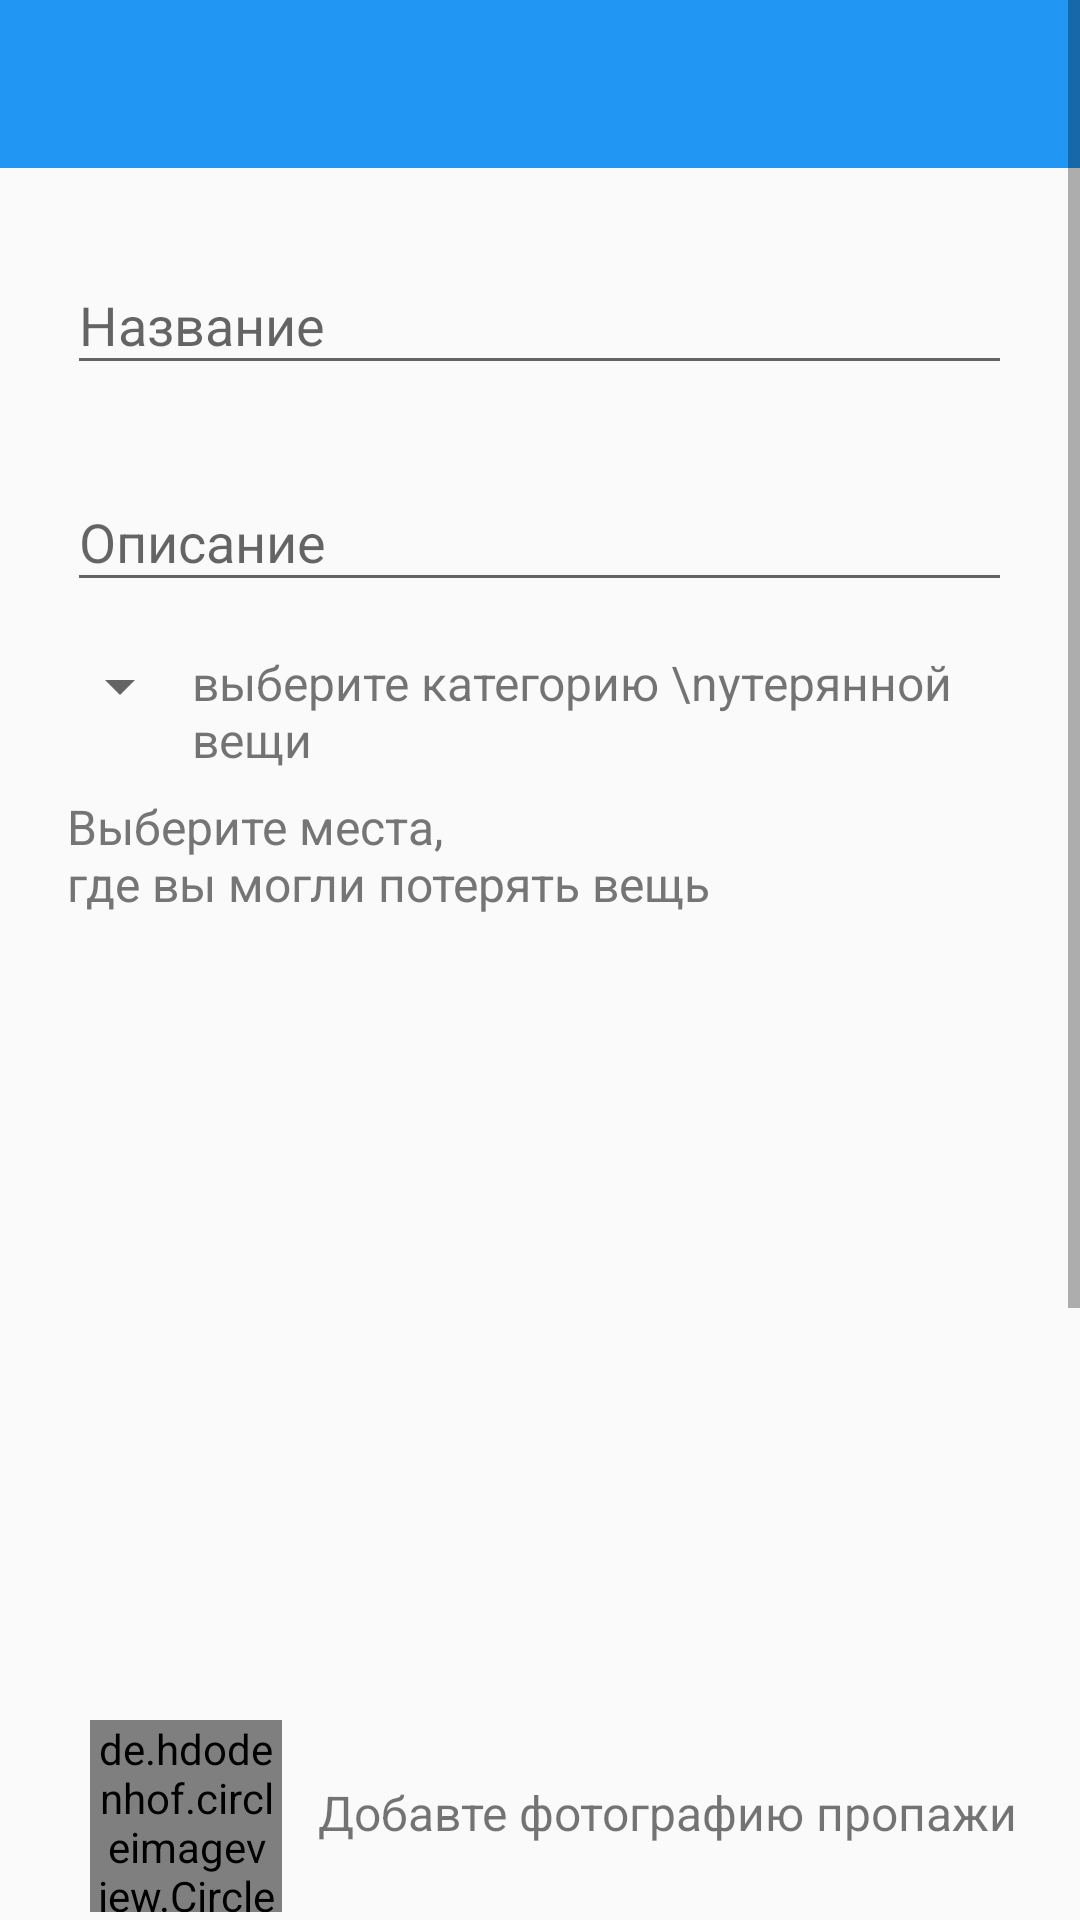

Layout XML and referenced resources for this Android screen:
<!-- AndroidManifest.xml: application theme AppTheme -->
<!-- res/layout/add_item_fragment.xml -->
<?xml version="1.0" encoding="utf-8"?>
<ScrollView
    xmlns:android="http://schemas.android.com/apk/res/android"
    xmlns:app="http://schemas.android.com/apk/res-auto" xmlns:tools="http://schemas.android.com/tools"
    android:orientation="vertical"
    android:layout_width="match_parent"
    android:layout_height="match_parent">
    <RelativeLayout
        android:layout_width="match_parent"
        android:layout_height="wrap_content">

        <com.google.android.material.appbar.AppBarLayout
            android:id="@+id/appbar"
            android:layout_width="match_parent"
            android:background="@color/colorPrimary"
            android:theme="@style/Base.Theme.AppCompat.Light.DarkActionBar"
            android:layout_height="wrap_content">

            <androidx.appcompat.widget.Toolbar
                android:id="@+id/toolbar"
                app:titleTextColor="@color/colorWhite"
                android:layout_width="match_parent"
                android:layout_height="?actionBarSize">

            </androidx.appcompat.widget.Toolbar>
        </com.google.android.material.appbar.AppBarLayout>

        <com.google.android.material.textfield.TextInputLayout
            android:id="@+id/ti_name"
            android:layout_width="wrap_content"
            android:layout_height="wrap_content"
            android:layout_below="@+id/appbar"
            android:layout_centerHorizontal="true"
            android:layout_marginTop="20dp">
            <EditText
                android:id="@+id/et_name"
                android:layout_width="wrap_content"
                android:layout_height="wrap_content"
                android:ems="15"
                android:ellipsize="end"
                android:maxLines="1"
                android:hint="Название"
                />
        </com.google.android.material.textfield.TextInputLayout>

        <com.google.android.material.textfield.TextInputLayout
            android:id="@+id/ti_title"
            android:layout_width="wrap_content"
            android:layout_height="wrap_content"
            android:layout_below="@+id/ti_name"
            android:layout_centerHorizontal="true"
            android:layout_marginTop="20dp">
            <EditText
                android:id="@+id/et_title"
                android:layout_width="wrap_content"
                android:layout_height="wrap_content"
                android:ems="15"
                android:ellipsize="end"
                android:maxLines="1"
                android:hint="@string/description"
                />
        </com.google.android.material.textfield.TextInputLayout>

        <Spinner
            android:id="@+id/spinner"
            android:layout_below="@id/ti_title"
            android:layout_marginStart="16dp"
            android:layout_marginTop="16dp"
            android:layout_width="wrap_content"
            android:layout_height="wrap_content"/>

        <TextView
            android:id="@+id/tv_choose_item_in_spinner"
            android:layout_width="wrap_content"
            android:layout_height="wrap_content"
            android:layout_toEndOf="@id/spinner"
            android:layout_alignTop="@+id/spinner"
            android:minLines="2"
            android:textSize="16sp"
            android:text="выберите категорию \nутерянной вещи"/>

        <TextView
            android:id="@+id/tv_depositors"
            android:layout_width="wrap_content"
            android:layout_height="wrap_content"
            android:layout_below="@id/spinner"
            android:layout_marginTop="24dp"
            android:layout_alignStart="@+id/ti_title"
            android:textSize="16sp"
            android:textColor="@color/colorSecondaryText"
            android:layout_marginBottom="8dp"
            android:minLines="2"
            android:text="@string/place_discription"/>

        <androidx.recyclerview.widget.RecyclerView
            android:id="@+id/recycler_view"
            android:layout_width="match_parent"
            android:layout_height="240dp"
            android:layout_below="@+id/tv_depositors"
            android:layout_marginStart="24dp"
            android:layout_marginEnd="24dp"
            android:nestedScrollingEnabled="true"
            tools:listitem="@layout/place_item"/>


        <de.hdodenhof.circleimageview.CircleImageView
            android:id="@+id/iv_photo"
            android:layout_width="64dp"
            android:layout_height="64dp"
            android:layout_marginTop="20dp"
            android:layout_marginStart="30dp"
            android:layout_below="@+id/recycler_view"
            android:src="@drawable/ic_empty_profile_photo_24dp"
            app:civ_border_width="1dp"
            app:civ_border_color="#FF000000"
            />

        <TextView
            android:id="@+id/date_picker_title"
            android:layout_width="wrap_content"
            android:layout_height="wrap_content"
            android:layout_below="@+id/iv_photo"
            android:layout_marginTop="16dp"
            android:layout_alignStart="@+id/ti_title"
            android:textSize="16sp"
            android:text="Укажите время, когда вы потеряли вещь"/>

        <DatePicker
            android:id="@+id/dp"
            android:layout_width="wrap_content"
            android:layout_height="wrap_content"
            android:datePickerMode="spinner"
            android:layout_centerHorizontal="true"
            android:calendarViewShown="false"
            android:layout_marginTop="24dp"
            android:layout_below="@+id/iv_photo">

        </DatePicker>

        <TextView
            android:id="@+id/add_photo_title"
            android:layout_width="wrap_content"
            android:layout_height="wrap_content"
            android:layout_below="@+id/recycler_view"
            android:layout_toEndOf="@id/iv_photo"
            android:layout_marginTop="40dp"
            android:layout_marginStart="12dp"
            android:textSize="16sp"
            android:text="@string/photo_discription"/>

        <Button
            android:id="@+id/btn_accept"
            style="@style/ButtonMain"
            android:layout_width="160dp"
            android:layout_height="wrap_content"
            android:layout_below="@id/dp"
            android:layout_centerHorizontal="true"
            android:layout_marginBottom="18dp"
            android:textSize="14sp"
            android:textColor="@color/colorWhite"
            android:text="@string/public_string"
            android:layout_marginEnd="8dp"/>

    </RelativeLayout>
</ScrollView>
<!-- res/layout/place_item.xml (included above) -->
<?xml version="1.0" encoding="utf-8"?>
<RelativeLayout xmlns:android="http://schemas.android.com/apk/res/android"
    xmlns:tools="http://schemas.android.com/tools" android:id="@+id/date_item"
    android:layout_width="match_parent"
    android:layout_height="88sp"
    android:padding="8dp">

    <androidx.appcompat.widget.AppCompatCheckBox
        android:id="@+id/checkbox"
        android:layout_width="wrap_content"
        android:layout_height="wrap_content"
        android:layout_centerVertical="true"/>

    <de.hdodenhof.circleimageview.CircleImageView
        android:id="@+id/iv_user_icon"
        android:layout_width="56sp"
        android:layout_height="56dp"
        android:layout_toEndOf="@+id/checkbox"
        android:layout_centerVertical="true"
        android:layout_marginStart="16dp"/>

    <TextView
        android:id="@+id/tv_name"
        android:layout_width="wrap_content"
        android:layout_height="wrap_content"
        android:textSize="24sp"
        android:layout_toEndOf="@id/iv_user_icon"
        android:textColor="@color/colorPrimaryText"
        android:layout_centerVertical="true"
        android:layout_marginStart="16dp"
        tools:text="Второе учебное здание"/>

</RelativeLayout>
<!-- resources referenced by this layout -->
<resources>
  <color name="colorPrimary">#2196F3</color>
  <color name="colorPrimaryText">#212121</color>
  <color name="colorSecondaryText">#757575</color>
  <color name="colorWhite">#FFFFFF</color>
  <string name="description">Описание</string>
  <string name="photo_discription">Добавте фотографию пропажи</string>
  <string name="place_discription">Выберите места,  \nгде вы могли потерять вещь</string>
  <string name="public_string">опубликовать</string>
  <style name="ButtonMain">
          <item name="android:background">@drawable/button_main</item>
      </style>
  <style name="AppTheme" parent="Theme.AppCompat.Light.NoActionBar">
          
          <item name="colorPrimary">@color/colorPrimary</item>
          <item name="colorPrimaryDark">@color/colorPrimaryDark</item>
          <item name="colorAccent">@color/colorAccent</item>
      </style>
  <color name="colorPrimaryDark">#0D47A1</color>
  <color name="colorAccent">#0D47A1</color>
</resources>
